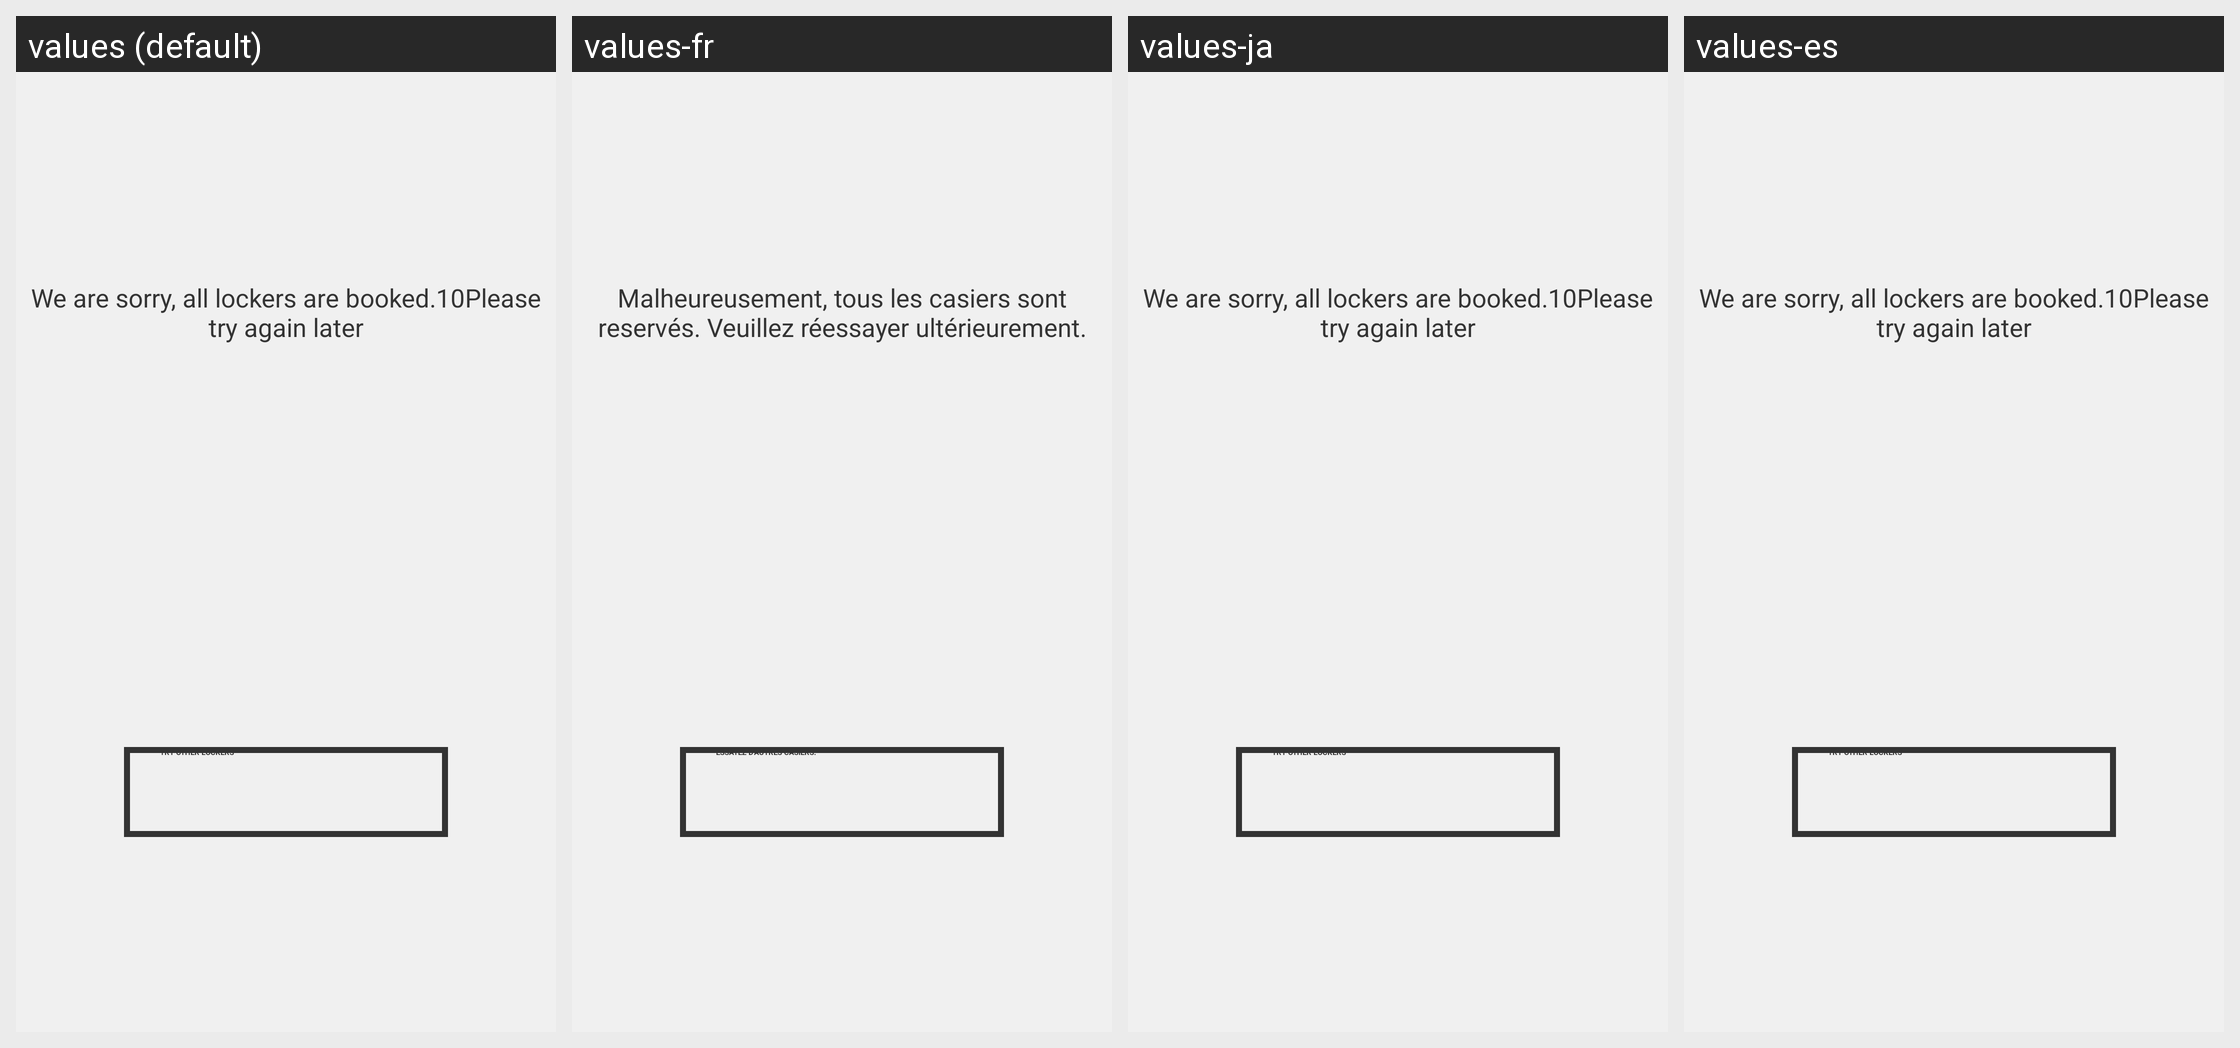

Strings drawn on this Android screen and how each of the app's shown locales translates them:
Android screen res/layout/frag_no_locker_available.xml rendered under 4 locales, left to right: values (default), values-fr, values-ja, values-es. Device: Nexus 5 (rendered at 1080×1920; each locale shown at half size, 540×960, under a caption strip naming it); theme AppTheme.
Other locales in the repository, not shown: values-af, values-am, values-ar, values-as, values-az, values-be, values-bg, values-bn, values-bs, values-ca, values-cs, values-da, values-de, values-el, values-en-rGB, values-es-rUS, values-et, values-eu, values-fa, values-fi, values-fr-rCA, values-gl, values-gu, values-hi, values-hr, values-hu, values-hy, values-in, values-is, values-it, values-iw, values-ka, values-kk, values-km, values-kn, values-ko, values-ky, values-lo, values-lt, values-lv, values-mk, values-ml, values-mn, values-mr, values-ms, values-my, values-nb, values-ne, values-nl, values-or, values-pa, values-pl, values-pt, values-pt-rBR, values-pt-rPT, values-ro, values-ru, values-si, values-sk, values-sl, values-sq, values-sr, values-sv, values-sw, values-ta, values-te, values-th, values-tl, values-tr, values-uk, values-ur, values-uz, values-vi, values-zh-rCN, values-zh-rHK, values-zh-rTW, values-zu.
Strings drawn on this screen, with the default value and each locale's value (text and hints the layout hard-codes, and strings that could not be matched under every locale, appear in the picture but are not listed):

label_locker_try_other
  values: Try other lockers
  values-fr: Essayez d'autres casiers.
  values-ja: Try other lockers  [not translated; the default value is used]
  values-es: Try other lockers  [not translated; the default value is used]

label_locker_unavailable
  values: We are sorry, all lockers are booked.10Please try again later
  values-fr: Malheureusement, tous les casiers sont reservés. Veuillez réessayer ultérieurement.
  values-ja: We are sorry, all lockers are booked.10Please try again later  [not translated; the default value is used]
  values-es: We are sorry, all lockers are booked.10Please try again later  [not translated; the default value is used]
